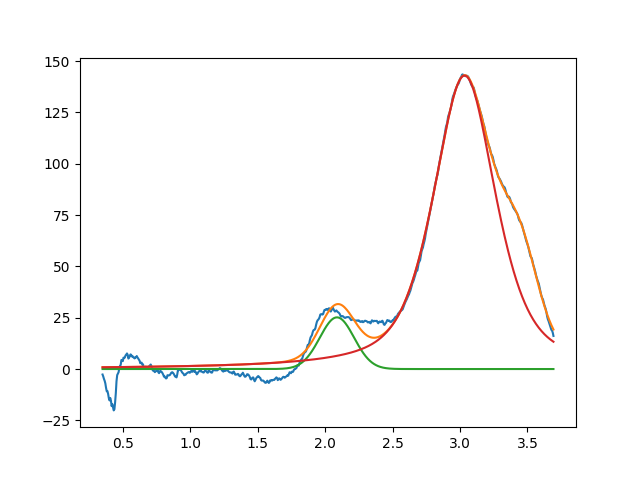

Values plotted in this chart, from the file beside it:
2.087685851317275354e+00, 2.517307735615006337e+01, 2.999999999999999334e-01, 9.999999999999998890e-01
3.033756533194391647e+00, 1.429383444263104082e+02, 5.475251975951186401e-01, 4.188657014998519723e-01
3.450000000000014388e+00, 3.426681769265528743e+01, 3.055529802266288564e-01, 9.999999999999991118e-01
